Image classification data set "datasets" (thiroong/smart-closet on GitHub). Class labels (18): 0_coat, 1_padding, 2_shortsleeve, 3_longsleeve, 4_shirt, 5_pants, 6_dress, bluejeans, coat, knit, longpants, longtshirt, padding, shirt, shortT, shorts, skirt, socks.

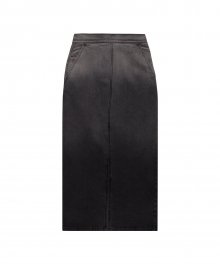
Label: skirt

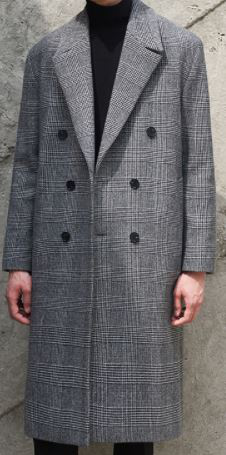
Label: 0_coat

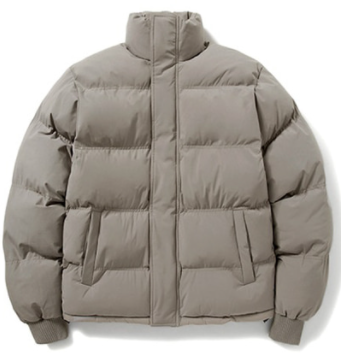
Label: 1_padding

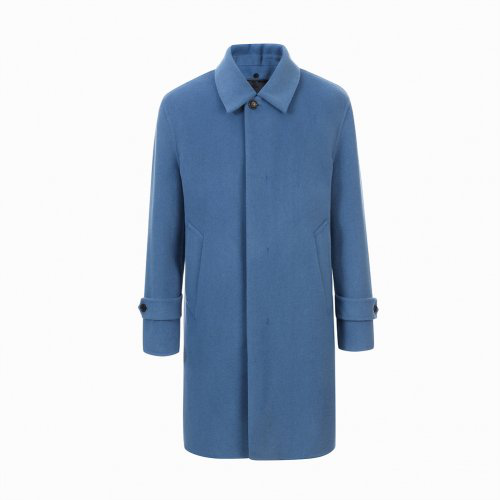
Label: 0_coat

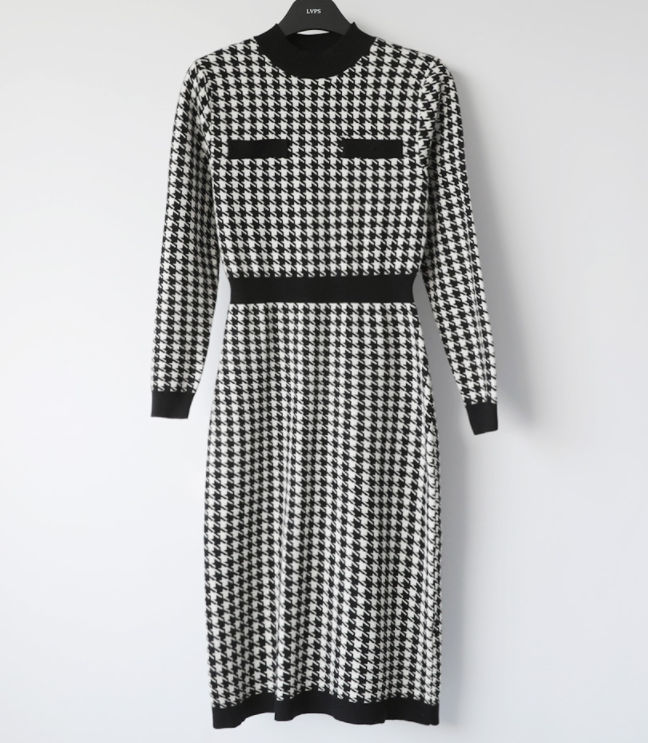
Label: 6_dress

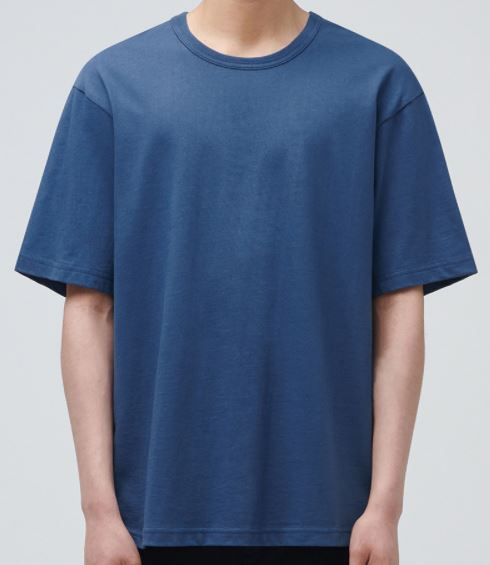
Label: 2_shortsleeve
